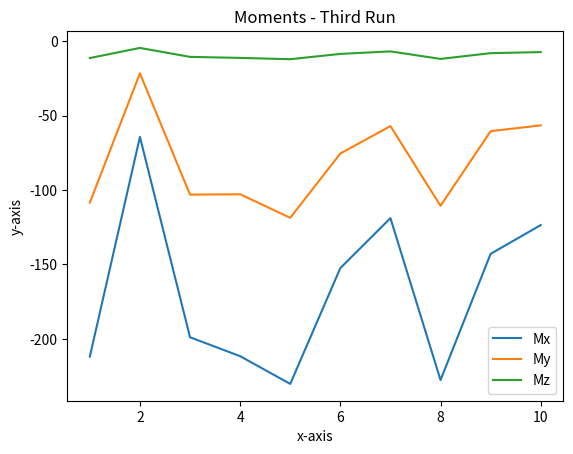

Python code for this plot:
#plotting Fx, Fy and Fz
import matplotlib.pyplot as plt

#Mx line
y1 = [-211.92754, -64.2569, -198.89476, -211.62184, -230.2613, -152.42679, -118.85206,
-227.63911, -142.85027, -123.51409]
x1 = [1,2,3,4,5,6,7,8,9,10]

plt.plot(x1, y1, label = 'Mx')

#My points
y2 = [-108.43153, -21.551352, -103.06316, -102.796715, -118.62082, -75.431404, -57.002335,
-110.5524, -60.423134, -56.507103]
x2 = [1,2,3,4,5,6,7,8,9,10]

plt.plot(x2, y2, label = 'My')

#Mz points
y3 = [-11.269947, -4.4668384, -10.485221, -11.1657505, -12.054311, -8.48306, -6.7953324,
-11.84737, -7.986306, -7.274646]
x3 = [1,2,3,4,5,6,7,8,9,10]

plt.plot(x3, y3, label = 'Mz')


plt.xlabel('x-axis')
plt.ylabel('y-axis')
plt.title('Moments - Third Run')

plt.legend()
plt.show()
